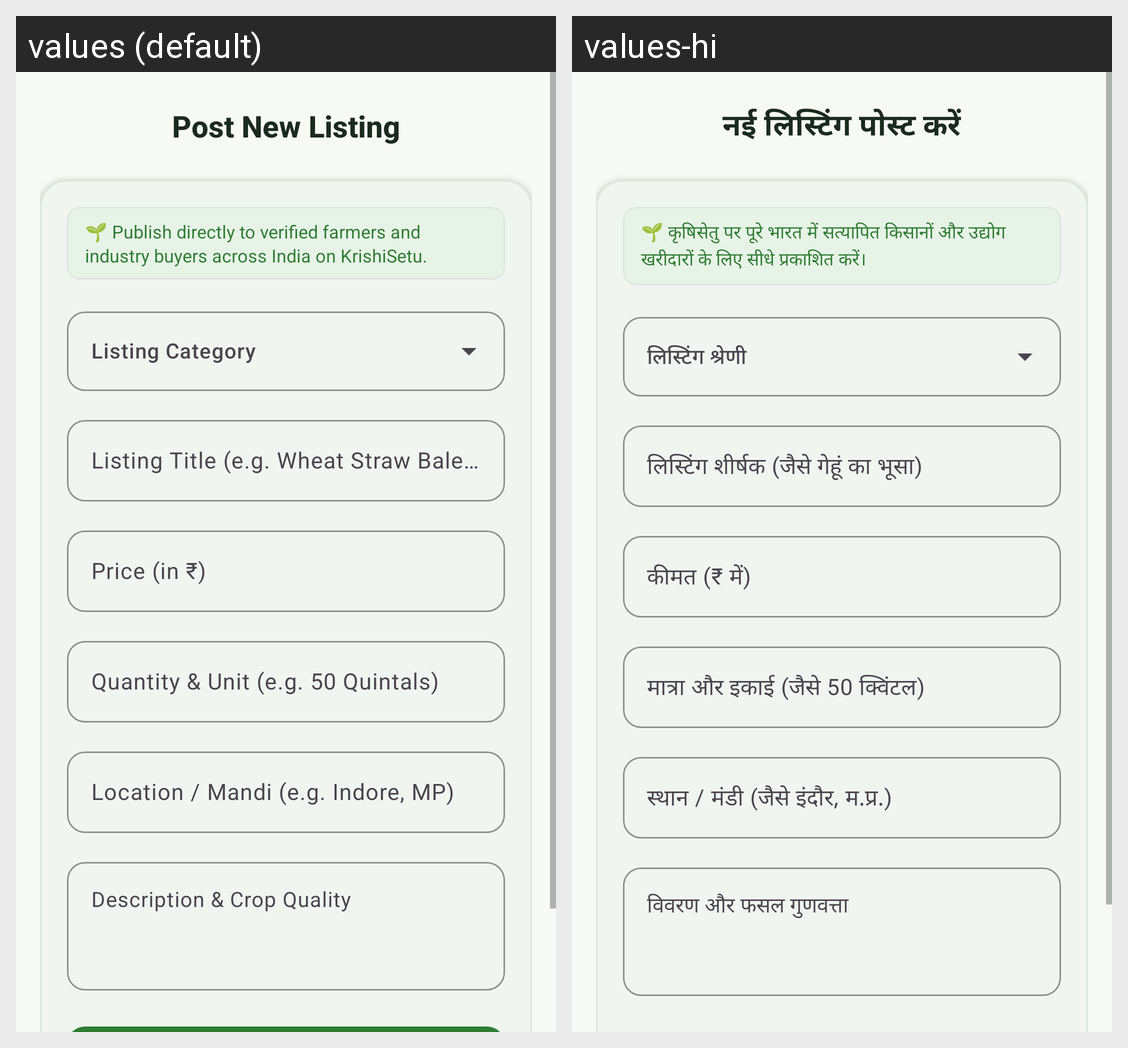

Translations of the strings shown on this Android screen, per locale in the grid:
Android screen res/layout/activity_create_listing.xml rendered under 2 locales, left to right: values (default), values-hi. Device: Nexus 5 (rendered at 1080×1920; each locale shown at half size, 540×960, under a caption strip naming it); theme Theme.AgriLink.NoActionBar.
Strings drawn on this screen, with the default value and each locale's value (text and hints the layout hard-codes, and strings that could not be matched under every locale, appear in the picture but are not listed):

post_new_listing
  values: Post New Listing
  values-hi: नई लिस्टिंग पोस्ट करें

publish_banner_tip
  values: 🌱 Publish directly to verified farmers and industry buyers across India on KrishiSetu.
  values-hi: 🌱 कृषिसेतु पर पूरे भारत में सत्यापित किसानों और उद्योग खरीदारों के लिए सीधे प्रकाशित करें।

listing_title_hint
  values: Listing Title (e.g. Wheat Straw Bales)
  values-hi: लिस्टिंग शीर्षक (जैसे गेहूं का भूसा)

price_hint
  values: Price (in ₹)
  values-hi: कीमत (₹ में)

quantity_hint
  values: Quantity & Unit (e.g. 50 Quintals)
  values-hi: मात्रा और इकाई (जैसे 50 क्विंटल)

location_hint
  values: Location / Mandi (e.g. Indore, MP)
  values-hi: स्थान / मंडी (जैसे इंदौर, म.प्र.)

desc_hint
  values: Description & Crop Quality
  values-hi: विवरण और फसल गुणवत्ता
